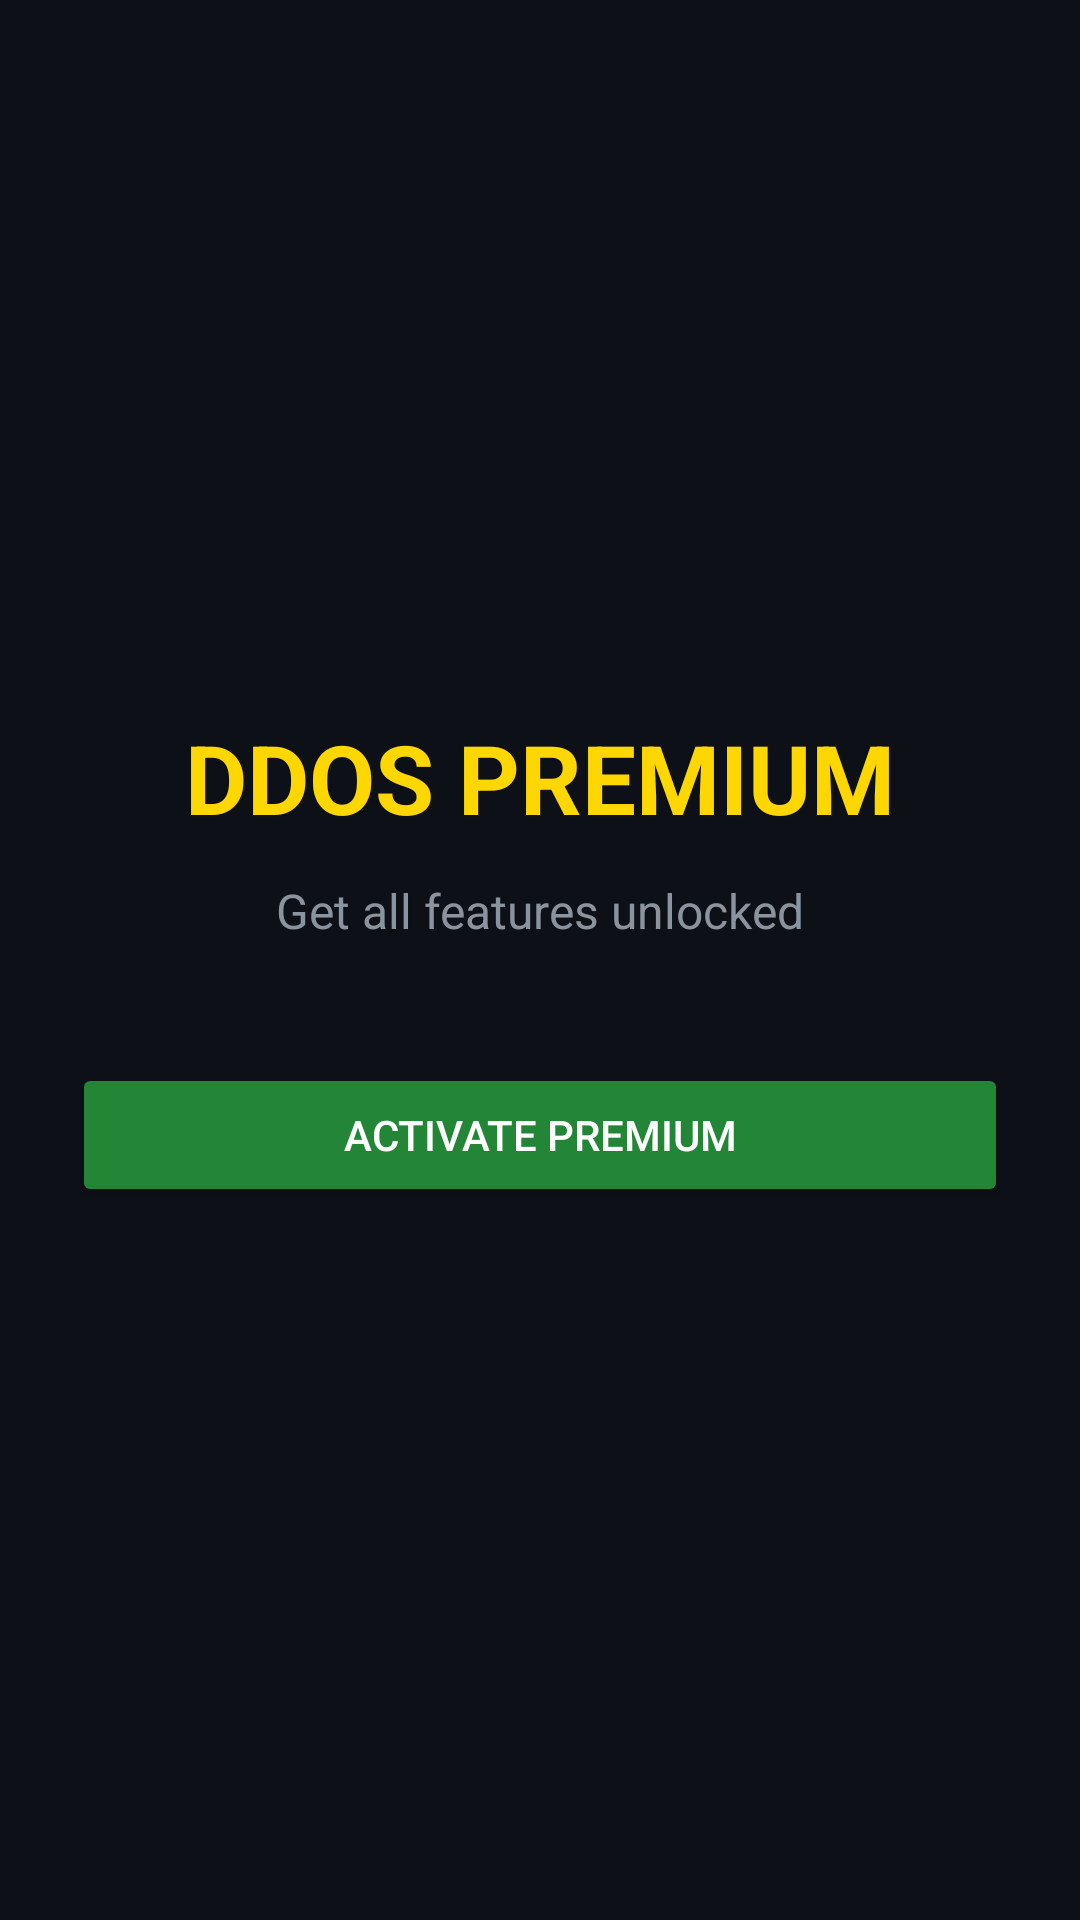

The Android layout XML behind this screen, and the referenced resources:
<!-- AndroidManifest.xml: application theme Theme.Ddos -->
<!-- res/layout/activity_main.xml -->
<?xml version="1.0" encoding="utf-8"?>
<LinearLayout xmlns:android="http://schemas.android.com/apk/res/android"
    android:layout_width="match_parent"
    android:layout_height="match_parent"
    android:orientation="vertical"
    android:gravity="center"
    android:padding="24dp"
    android:background="#0D1117">

    <TextView
        android:layout_width="wrap_content"
        android:layout_height="wrap_content"
        android:text="DDOS PREMIUM"
        android:textColor="#FFD700"
        android:textSize="32sp"
        android:textStyle="bold"/>

    <TextView
        android:layout_width="wrap_content"
        android:layout_height="wrap_content"
        android:layout_marginTop="12dp"
        android:text="Get all features unlocked"
        android:textColor="#8B949E"
        android:textSize="16sp"/>

    <Button
        android:id="@+id/btnUnlock"
        android:layout_width="match_parent"
        android:layout_height="wrap_content"
        android:layout_marginTop="40dp"
        android:text="ACTIVATE PREMIUM"
        android:backgroundTint="#238636"
        android:textColor="#FFFFFF"/>
</LinearLayout>
<!-- resources referenced by this layout -->
<resources>
  <style name="Theme.Ddos" parent="Theme.AppCompat.Light.NoActionBar" />
</resources>
